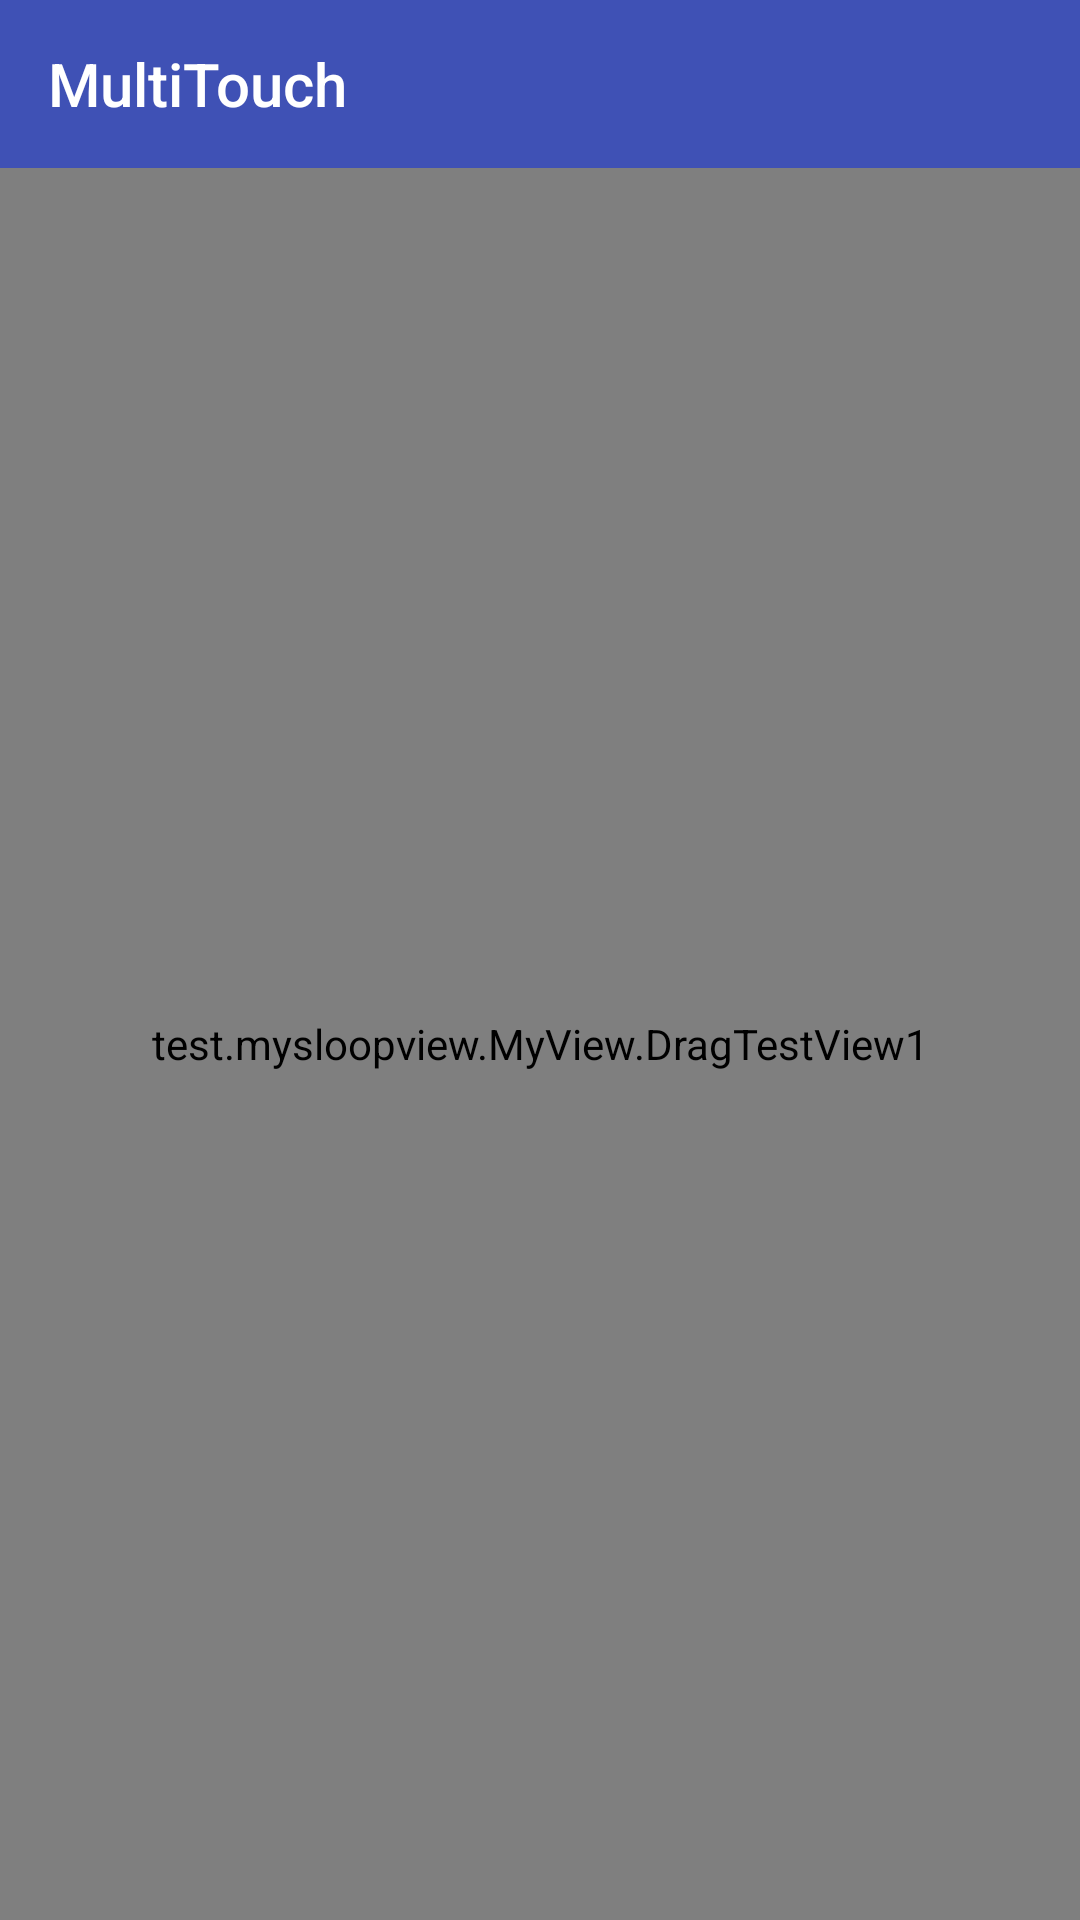

The Android layout XML behind this screen, and the referenced resources:
<!-- AndroidManifest.xml: application theme AppTheme -->
<!-- res/layout/activity_multi_touch.xml -->
<?xml version="1.0" encoding="utf-8"?>
<LinearLayout
    xmlns:android="http://schemas.android.com/apk/res/android"
    xmlns:tools="http://schemas.android.com/tools"
    xmlns:app="http://schemas.android.com/apk/res-auto"
    android:id="@+id/activity_multi_touch"
    android:layout_width="match_parent"
    android:layout_height="match_parent"
    android:orientation="vertical"
    tools:context="test.mysloopview.activity.MultiTouchActivity"
    >

    <android.support.v7.widget.Toolbar
        android:id="@+id/multi_touch_toolbar"
        android:layout_width="match_parent"
        android:layout_height="?attr/actionBarSize"
        android:background="?attr/colorPrimary"
        app:theme="@style/ThemeOverlay.AppCompat.Dark.ActionBar"
        app:title="MultiTouch"
        ></android.support.v7.widget.Toolbar>

    <test.mysloopview.MyView.DragTestView1
        android:layout_width="match_parent"
        android:layout_height="match_parent"
        />

</LinearLayout>
<!-- resources referenced by this layout -->
<resources>
  <style name="AppTheme" parent="Theme.AppCompat.Light.NoActionBar">
          
          <item name="colorPrimary">@color/colorPrimary</item>
          <item name="colorPrimaryDark">@color/colorPrimaryDark</item>
          <item name="colorAccent">@color/colorAccent</item>
      </style>
  <color name="colorPrimary">#3F51B5</color>
  <color name="colorPrimaryDark">#303F9F</color>
  <color name="colorAccent">#FF4081</color>
</resources>
